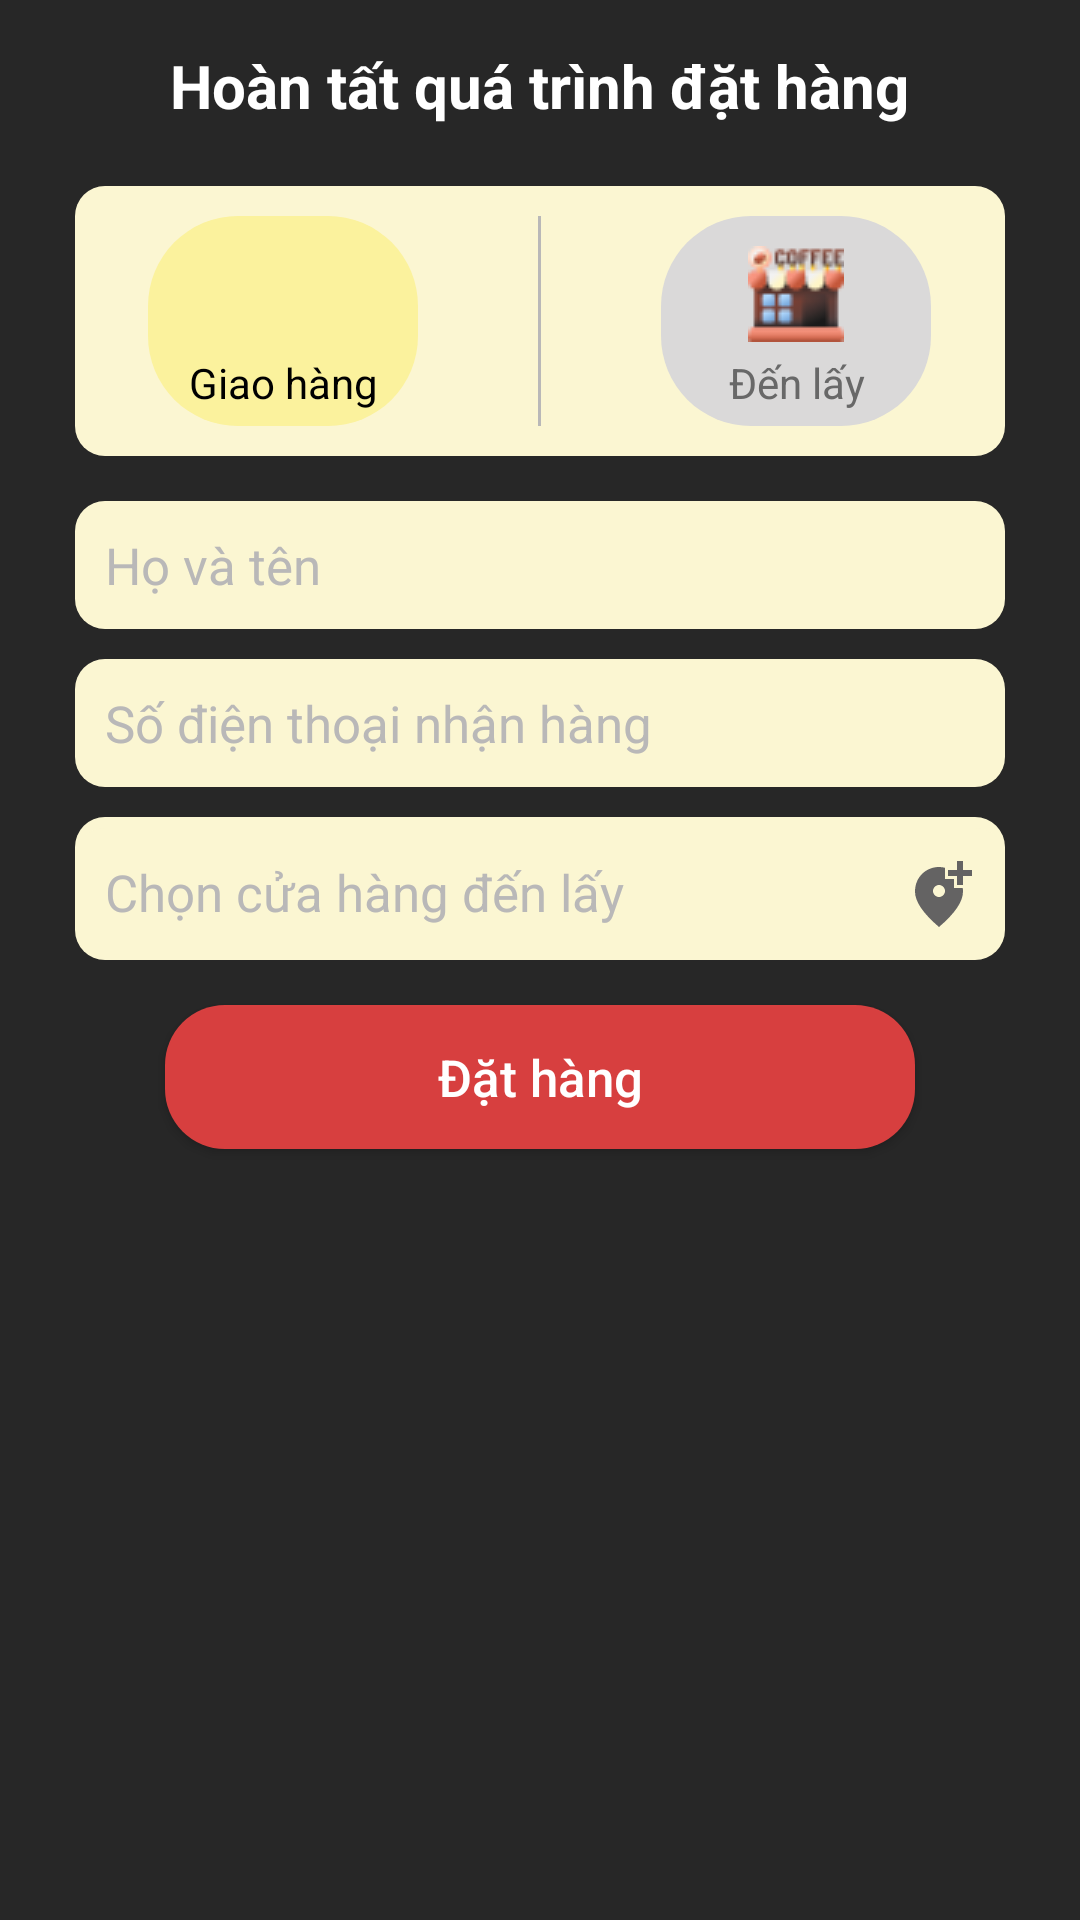

Layout XML and referenced resources for this Android screen:
<!-- AndroidManifest.xml: application theme Theme.Coffee -->
<!-- res/layout/bottom_sheet_payment.xml -->
<?xml version="1.0" encoding="utf-8"?>
<androidx.coordinatorlayout.widget.CoordinatorLayout xmlns:android="http://schemas.android.com/apk/res/android"
    xmlns:app="http://schemas.android.com/apk/res-auto"
    android:layout_width="match_parent"
    android:layout_height="wrap_content"
    app:behavior_hideable="true"
    app:behavior_peekHeight="0dp"
    app:layout_behavior="androidx.support.design.widget.BottomSheetBehavior">
    <LinearLayout
        android:orientation="vertical"
        android:layout_width="match_parent"
        android:layout_height="match_parent"
        android:background="#272727"
        android:padding="10dp">
        <TextView
            android:text="@string/complete_order"
            android:textColor="@color/white"
            android:layout_gravity="center_horizontal"
            android:textSize="20sp"
            android:textStyle="bold"
            android:layout_marginTop="5dp"
            android:layout_width="wrap_content"
            android:layout_height="wrap_content"/>
        <LinearLayout
            android:orientation="horizontal"
            android:padding="10dp"
            android:layout_marginStart="15dp"
            android:layout_marginEnd="15sp"
            android:background="@drawable/custom_edit_text4"
            android:layout_marginTop="20dp"
            android:layout_width="match_parent"
            android:layout_height="wrap_content"
            android:gravity="center">
           <RadioGroup
               android:id="@+id/group_ship"
               android:orientation="horizontal"
               android:checkedButton="@id/ship"
               android:layout_width="match_parent"
               android:layout_height="match_parent"
               android:gravity="center_horizontal">
               <RadioButton
                   android:id="@+id/ship"
                   android:text="@string/Shipping"
                   android:paddingTop="10dp"
                   android:paddingBottom="5dp"
                   android:textColor="@drawable/text_selector"
                   android:drawableTop="@drawable/fooddelivery"
                   android:background="@drawable/selector_payment_method"
                   android:gravity="center_horizontal|bottom"
                   android:button="@drawable/null_radio_button"
                   android:layout_width="90dp"
                   android:layout_height="70dp"/>
               <View
                   android:background="@color/grey"
                   android:layout_width="1dp"
                   android:layout_marginStart="40dp"
                   android:layout_height="match_parent"/>
               <RadioButton
                   android:id="@+id/pickup"
                   android:text="@string/Pick_up_at_the_shop"
                   android:paddingTop="10dp"
                   android:layout_marginStart="40dp"
                   android:textColor="@drawable/text_selector"
                   android:paddingBottom="5dp"
                   android:drawableTop="@drawable/coffeeshop"
                   android:background="@drawable/selector_payment_method"
                   android:gravity="center_horizontal|bottom"
                   android:button="@drawable/null_radio_button"
                   android:layout_width="90dp"
                   android:layout_height="70dp"/>
           </RadioGroup>
        </LinearLayout>
        <EditText
            android:id="@+id/namePayment"
            android:hint="@string/fullname"
            android:textSize="17sp"
            android:textColorHint="@color/grey"
            android:padding="10dp"
            android:textColor="@color/black"
            android:layout_marginTop="15dp"
            android:background="@drawable/custom_edit_text4"
            android:layout_marginStart="15dp"
            android:layout_marginEnd="15dp"
            android:layout_width="match_parent"
            android:layout_height="wrap_content"/>
        <EditText
            android:id="@+id/phoneNumberPayment"
            android:hint="@string/phoneNumber"
            android:textSize="17sp"
            android:textColorHint="@color/grey"
            android:layout_marginTop="10dp"
            android:textColor="@color/black"
            android:inputType="number"
            android:padding="10dp"
            android:background="@drawable/custom_edit_text4"
            android:layout_marginStart="15dp"
            android:layout_marginEnd="15dp"
            android:layout_width="match_parent"
            android:layout_height="wrap_content"/>
        <EditText
            android:id="@+id/addressPayment"
            android:layout_marginTop="10dp"
            android:textSize="17sp"
            android:textColorHint="@color/grey"
            android:textColor="@color/black"
            android:hint="@string/address_order"
            android:padding="10dp"
            android:background="@drawable/custom_edit_text4"
            android:layout_marginStart="15dp"
            android:layout_marginEnd="15dp"
            android:layout_width="match_parent"
            android:layout_height="wrap_content"/>
        <androidx.appcompat.widget.AppCompatButton
            android:id="@+id/btCompletePayment"
            android:background="@drawable/button_custom2"
            android:layout_marginTop="20dp"
            android:textSize="17sp"
            android:textColor="@color/white"
            android:textAllCaps="false"
            android:text="@string/payment"
            android:layout_gravity="center_horizontal"
            android:layout_marginBottom="10dp"
            android:layout_width="250dp"
            android:layout_height="wrap_content"/>
    </LinearLayout>
    <TextView
        android:id="@+id/select_shop"
        android:text="@string/select_shop"
        android:layout_marginTop="276dp"
        android:textColor="@color/grey"
        android:padding="10dp"
        android:textSize="17sp"
        android:layout_marginStart="25dp"
        android:layout_marginEnd="25dp"
        android:layout_width="match_parent"
        android:background="@drawable/custom_edit_text4"
        android:layout_height="44dp"
        android:visibility="visible"
        app:drawableEndCompat="@drawable/ic_baseline_add_location_alt_24" />

</androidx.coordinatorlayout.widget.CoordinatorLayout>
<!-- resources referenced by this layout -->
<resources>
  <color name="black">#FF000000</color>
  <color name="grey">#B9B8B8</color>
  <color name="white">#FFFFFFFF</color>
  <!-- drawable button_custom2 (drawable) -->
  <?xml version="1.0" encoding="utf-8"?>
  <shape xmlns:android="http://schemas.android.com/apk/res/android"
     android:shape="rectangle">
      <corners android:radius="20dp"/>
      <solid android:color="#EDE64242"/>
  
  </shape>
  <!-- drawable coffeeshop: png bitmap (drawable, 2172 bytes) -->
  <!-- drawable custom_edit_text4 (drawable-v24) -->
  <?xml version="1.0" encoding="utf-8"?>
  <shape xmlns:android="http://schemas.android.com/apk/res/android"
      android:shape="rectangle">
      <corners android:radius="10dp"/>
      <solid android:color="#FBF6D2"/>
  
  </shape>
  <!-- drawable ic_baseline_add_location_alt_24 (drawable) -->
  <vector android:height="24dp" android:tint="#646363"
      android:viewportHeight="24" android:viewportWidth="24"
      android:width="24dp" xmlns:android="http://schemas.android.com/apk/res/android">
      <path android:fillColor="@android:color/white" android:pathData="M20,1v3h3v2h-3v3h-2L18,6h-3L15,4h3L18,1h2zM12,13c1.1,0 2,-0.9 2,-2s-0.9,-2 -2,-2 -2,0.9 -2,2 0.9,2 2,2zM14,3.25L14,7h3v3h2.92c0.05,0.39 0.08,0.79 0.08,1.2 0,3.32 -2.67,7.25 -8,11.8 -5.33,-4.55 -8,-8.48 -8,-11.8C4,6.22 7.8,3 12,3c0.68,0 1.35,0.08 2,0.25z"/>
  </vector>
  <!-- drawable selector_payment_method (drawable) -->
  <?xml version="1.0" encoding="utf-8"?>
  <selector xmlns:android="http://schemas.android.com/apk/res/android">
      <item android:state_checked="true" android:drawable="@drawable/custom_textview"/>
      <item android:state_checked="false" android:drawable="@drawable/unselected_tv"/>
  
  </selector>
  <!-- drawable text_selector (drawable) -->
  <?xml version="1.0" encoding="utf-8"?>
  <selector xmlns:android="http://schemas.android.com/apk/res/android">
      <item android:state_checked="true" android:color="@color/black"/>
      <item android:state_checked="false" android:color="@color/dark_grey"/>
  
  </selector>
  <string name="Pick_up_at_the_shop">Đến lấy</string>
  <string name="Shipping">Giao hàng</string>
  <string name="address_order">Địa chỉ giao hàng</string>
  <string name="complete_order">Hoàn tất quá trình đặt hàng</string>
  <string name="fullname">Họ và tên</string>
  <string name="payment">Đặt hàng</string>
  <string name="phoneNumber">Số điện thoại nhận hàng</string>
  <string name="select_shop">Chọn cửa hàng đến lấy</string>
  <style name="Theme.Coffee" parent="Theme.MaterialComponents.DayNight.NoActionBar">
          
          <item name="colorPrimary">@color/light_brown</item>
          <item name="colorPrimaryVariant">@color/black</item>
          <item name="colorOnPrimary">@color/dark_grey</item>
          
          <item name="colorSecondary">@color/dark_grey</item>
          <item name="colorSecondaryVariant">@color/teal_700</item>
          <item name="colorOnSecondary">@color/light_brown</item>
          
          <item name="android:statusBarColor" tools:targetApi="l">?attr/colorPrimaryVariant</item>
          
      </style>
  <!-- drawable custom_textview (drawable) -->
  <?xml version="1.0" encoding="utf-8"?>
  <shape xmlns:android="http://schemas.android.com/apk/res/android"
      android:shape="rectangle">
      <solid android:color="#FBF29D"/>
      <corners android:radius="30dp"/>
  
  </shape>
  <!-- drawable unselected_tv (drawable) -->
  <?xml version="1.0" encoding="utf-8"?>
  <shape xmlns:android="http://schemas.android.com/apk/res/android"
      android:shape="rectangle">
      <solid android:color="#DAD9D9"/>
      <corners android:radius="30dp"/>
  
  </shape>
  <color name="dark_grey">#686868</color>
  <color name="light_brown">#FD6636</color>
  <color name="teal_700">#FF018786</color>
</resources>
